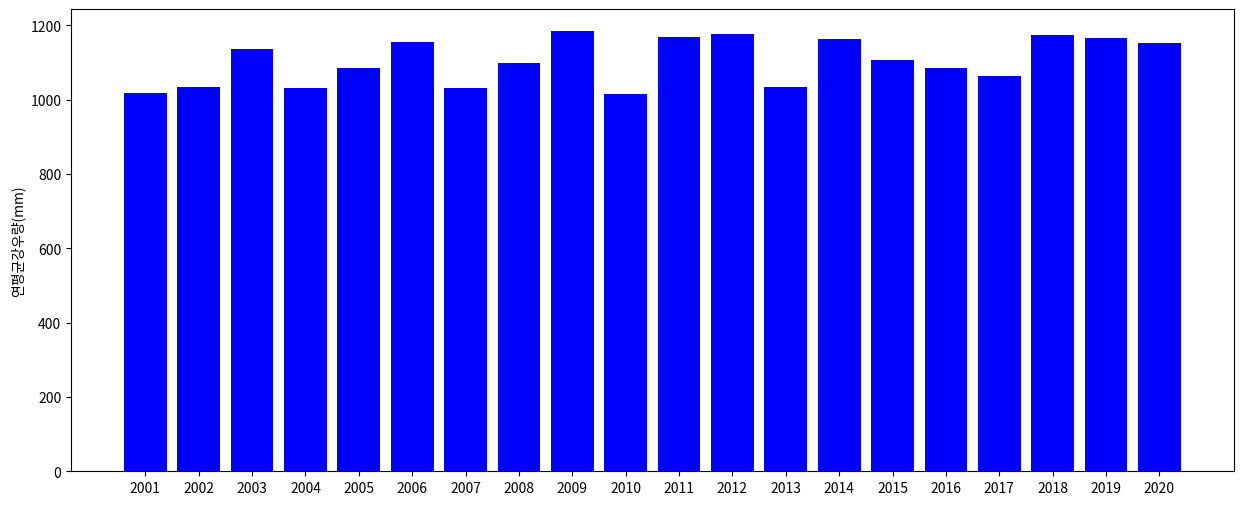

Recreate this plot in Python.
import matplotlib.pyplot as plt
import numpy as np

def main():

    plt.rcParams['font.family'] = ['NanumGothic', 'sans-serif']
    plt.rcParams['axes.unicode_minus'] = False
    
    fig, ax = plt.subplots(figsize=(15, 6))

    year = [str(x+2001) for x in range(20)]
    rain = np.random.rand(20) * 200 + 1000

    ax.bar(year, rain, color="b")

    ax.set_ylabel("연평균강우량(mm)")
    
    fig.savefig("./bar_rain.png")

if __name__ == "__main__":
    main()